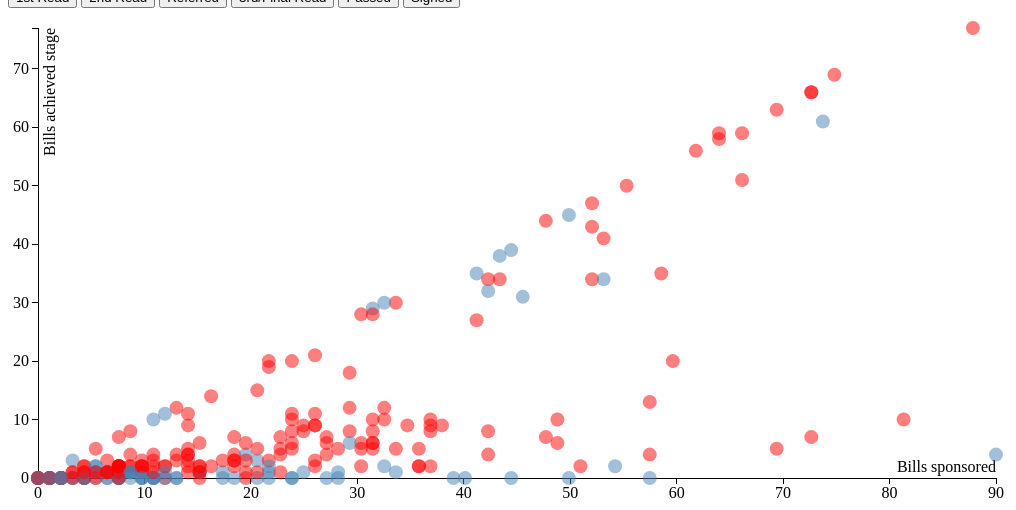
D3 v3 page, settled after 360 driven frames (6 s of simulated time); the page loaded 1 data file(s).


// ── js/bar_script.js

var margin2 = {top: 20, right: 20, bottom: 30, left: 20},
    width2 = $(".bar_chart").width() - margin2.left - margin2.right,
    height2 = $(".bar_chart").height() - margin2.top - margin2.bottom;

var x2 = d3.scale.ordinal()
    .rangeRoundBands([0, width2], .1);

var y2 = d3.scale.linear()
    .rangeRound([height2, 0]);

var color = d3.scale.ordinal()
    .range(["#98abc5", "#8a89a6", "#7b6888", "#6b486b", "#a05d56", "#d0743c", "#ff8c00"]);

var xAxis2 = d3.svg.axis()
    .scale(x2)
    // .orient("bottom");

var yAxis2 = d3.svg.axis()
    .scale(y2);
    // .orient("left")
    // .tickFormat(d3.format(".2s"));

var svg2 = d3.select(".bar_chart").append("svg")
    .attr("width", width2 + margin2.left + margin2.right)
    .attr("height", height2 + margin2.top + margin2.bottom)
  .append("g")
    .attr("transform", "translate(" + margin2.left + "," + margin2.top + ")");
// ── js/scatterplot_script.js
// TO DO: Figure out what is up with data (probably some double counting in a couple of stages)
// Add move to the front / move to the back code
// Toogle the first stage (then untoggle it when something else is clicked)
// fix mouseOver position
// maybe sort the records too?

var margin1 = {top: 20, right: 20, bottom: 30, left: 30},
    width1 = $(".scatterplot_chart").width() - margin1.left - margin1.right,
    height1 = $(".scatterplot_chart").height() - margin1.top - margin1.bottom;

var x1 = d3.scale.linear()
    .domain([0, 90])
    .range([0, width1]);

var y1 = d3.scale.linear()
    .domain([0, 90])
    .range([height1, 0]);

var color = d3.scale.category10();

var xAxis1 = d3.svg.axis()
    .scale(x1)
    .orient("bottom");

var yAxis1 = d3.svg.axis()
    .scale(y1)
    .orient("left");

var svg1 = d3.select(".scatterplot_chart").append("svg")
    .attr("width", width1 + margin1.left + margin1.right)
    .attr("height", height1 + margin1.top + margin1.bottom)
  .append("g")
    .attr("transform", "translate(" + margin1.left + "," + margin1.top + ")");

// initial legislative stage to show when the chart is loaded
var currStage = "1st";

var theData = {}

d3.json("js/data2.json", function(error, json) {
  if (error) return console.warn(error);
  theData = json;

  setNav();
  drawScatterplotChart();
});

// The Bootstrap reference for our button group (markup goes in index.html):
// http://getbootstrap.com/components/#btn-groups

function setNav() {

  $(".btn").on("click", function() {

    var val = $(this).attr("val");
    currStage = val;

    updateScatterplotChart();
  });

};

function drawScatterplotChart() {

  svg1.append("g")
      .attr("class", "x axis")
      .attr("transform", "translate(0," + height1 + ")")
      .call(xAxis1)
    .append("text")
      .attr("class", "label")
      .attr("x", width1)
      .attr("y", -6)
      .style("text-anchor", "end")
      .text("Bills sponsored");

  svg1.append("g")
      .attr("class", "y axis")
      .call(yAxis1)
    .append("text")
      .attr("class", "label")
      .attr("transform", "rotate(-90)")
      .attr("y", 6)
      .attr("dy", ".71em")
      .style("text-anchor", "end")
      // TO DO: dynamic y-axis label
      .text("Bills achieved stage");

      updateScatterplotChart();
};

function updateScatterplotChart() {

  console.log(currStage);

  // nest the legislators in each stage and sum up the bill counts
  var legSums = d3.nest()
    .key( function(d) {return d.legislator_id;} )
    .sortKeys(d3.ascending)
    .rollup(function(d) {
      return {
        spon_total:d3.sum(d, function(g) {return +g.introd_spon_count;}),
        cospon_total:d3.sum(d, function(g) {return +g.introd_cospon_count}),
        stage_spon_total:d3.sum(d, function(g) {return +g.stage_spon_count;}),
        stage_cospon_total:d3.sum(d, function(g) {return +g.stage_cospon_count})
      };
    })
    .map(theData.sessions.filter( function(d) {
      if (d.stage == currStage) {
        return d;
      } 
    }));

  results_leg = [];

  for (legId in legSums) {
    legSums[legId].id = legId;
    legSums[legId].last_abbr_title = theData.legislators[legId].last_abbr_title;
    legSums[legId].name_first = theData.legislators[legId].name_first;
    legSums[legId].name_last = theData.legislators[legId].name_last;
    legSums[legId].last_party = theData.legislators[legId].last_party;
    
    results_leg.push(legSums[legId]);
  };

  console.log(results_leg);

// fix this, can it even go here?
  x1.domain(d3.extent(results_leg, function(d) { return d.spon_total; }));
  y1.domain(d3.extent(results_leg, function(d) { return d.stage_spon_total; }));

  d3.select(".y.axis").transition().duration(500).call(yAxis1); 

  var legislators = svg1.selectAll(".dot")
      .data(results_leg, function(d) {
          return d.id;
      });
      
  legislators.enter()
    .append("circle")
      .attr("class", "dot")
      .attr("r", 7)
      .attr("cx", function(d) { return x1(d.spon_total); })
      .attr("cy", function(d) { return y1(d.stage_spon_total); })
      .on("mouseover", function(d) {
        $(".tt").html(
          "<div>" + d.last_abbr_title + ' ' + d.name_first + ' ' + d.name_last + "</div>" +
          "<div>Has sponsored " + d.spon_total + " bills</div>" +
          "<div>" + d.stage_spon_total + " have been " + theData.stages[currStage].name + "</div>"
          );
        d3.select(this)
          .classed("active", true)
          .attr("stroke-width", 2)
          .attr("stroke", "black")
        $(".tt").show();
      })
      .on("mouseout", function(d) {
        d3.select(this)
          .classed("active", false)
          .attr("stroke-width", 0)
        $(".tt").hide();
      })
      .on("mousemove", function(d) {
        var pos = d3.mouse(this);
        var left = pos[0] + margin.left // + 15 - ($(".tt").outerWidth()/2);
        var top = pos[1] + margin.top // - $(".tt").height() - 30
        $(".tt").css({
          "left" : left+"px",
          "top" : top+"px"
          });
      })

      .transition()
      .duration(200)
      .style("fill", "#000")
      .remove(); // keep?

    // Finally, we want to reassign the position of all elements that alredy exist on the chart
    // AND are represented in the current batch of data.
    // Here we transition (animate) them to new x,y positions on the page.
    legislators.transition()
      .duration(200)
      .attr("cx", function(d) { return x1(d.spon_total); })
      .attr("cy", function(d) { return y1(d.stage_spon_total); })
      .style("fill", function(d) { 
        switch(d.last_party) {
          case "Republican":
            return "red";
            break;
          case "Democratic":
            return "steelblue"
            break;
          default:
            return "yellow";
            break;
        };
      });

    // TO READ MORE ABOUT EXIT ENTER, READ MIKE BOSTOCK'S THREE LITTLE CIRCLES TUTORIAL:
    // http://bost.ocks.org/mike/circles/

  /* -------------- */
  /* Labels
  /* -------------- */

    // Everything we did above we'll also do with labels.
    // It is literally the exact same pattern.

    // var labels = svg.selectAll(".lbl")
    //     .data(data, function(d) {
    //       return d.current_abbr_title + ' ' + d.name_first + ' ' + d.name_last;
    //     });
      
    // labels.enter()
    //   .append("text")
    //     .attr("class", "lbl")
    //     .attr("x", function(d) { return x(d.spon_total); })
    //     .attr("y", function(d) { return y(d.stage_total); })
    //     .text(function(d) {
    //       return d.current_abbr_title + ' ' + d.name_first + ' ' + d.name_last;;
    //     });

    // labels.exit()
    //   .remove();

    // labels.transition()
    //   .duration(200)
    //   .attr("x", function(d) { return x(d.spon_total); })
    //   .attr("y", function(d) { return y(d.stage_total); })

}







### data: js/data2.json, 1638018 bytes — head not shown